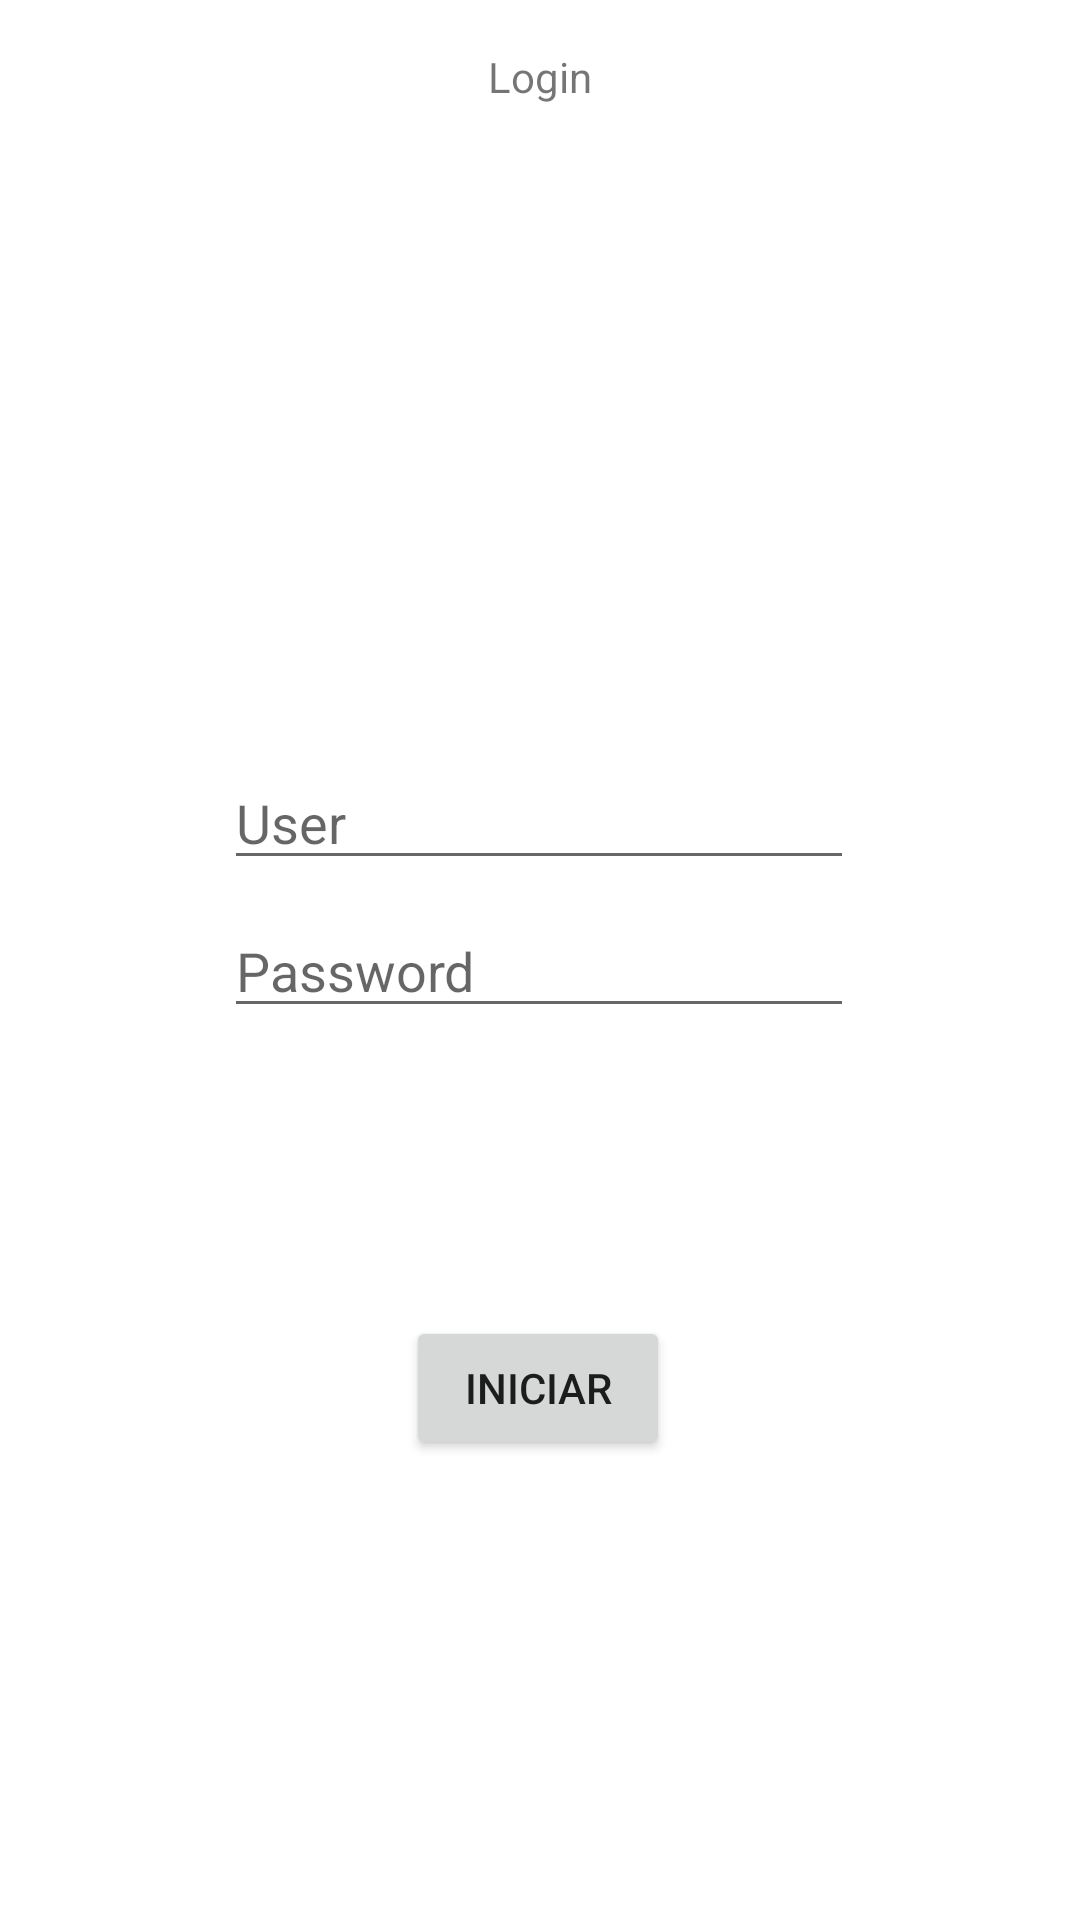

Reconstruct the res/layout file that produces this screen, plus the resources it refers to.
<!-- AndroidManifest.xml: application theme Theme.Pdm122 -->
<!-- res/layout/activity_segundo_examen_parcial.xml -->
<?xml version="1.0" encoding="utf-8"?>
<androidx.constraintlayout.widget.ConstraintLayout xmlns:android="http://schemas.android.com/apk/res/android"
    xmlns:app="http://schemas.android.com/apk/res-auto"
    xmlns:tools="http://schemas.android.com/tools"
    android:layout_width="match_parent"
    android:layout_height="match_parent"
    tools:context=".SegundoExamenParcial">

    <EditText
        android:id="@+id/txtSegundoParcialUser"
        android:layout_width="wrap_content"
        android:layout_height="wrap_content"
        android:layout_marginTop="252dp"
        android:ems="10"
        android:hint="User"
        android:inputType="textPersonName"
        app:layout_constraintEnd_toEndOf="parent"
        app:layout_constraintHorizontal_bias="0.497"
        app:layout_constraintStart_toStartOf="parent"
        app:layout_constraintTop_toTopOf="parent" />

    <EditText
        android:id="@+id/txtSegundoParcialPassword"
        android:layout_width="wrap_content"
        android:layout_height="wrap_content"
        android:layout_marginTop="8dp"
        android:ems="10"
        android:hint="Password"
        android:inputType="textPassword"
        app:layout_constraintEnd_toEndOf="parent"
        app:layout_constraintHorizontal_bias="0.497"
        app:layout_constraintStart_toStartOf="parent"
        app:layout_constraintTop_toBottomOf="@+id/txtSegundoParcialUser" />

    <TextView
        android:id="@+id/textView10"
        android:layout_width="wrap_content"
        android:layout_height="wrap_content"
        android:layout_marginTop="16dp"
        android:text="Login"
        app:layout_constraintEnd_toEndOf="parent"
        app:layout_constraintStart_toStartOf="parent"
        app:layout_constraintTop_toTopOf="parent" />

    <Button
        android:id="@+id/btnSegundoParcialIniciar"
        android:layout_width="wrap_content"
        android:layout_height="wrap_content"
        android:layout_marginTop="96dp"
        android:text="Iniciar"
        app:layout_constraintEnd_toEndOf="parent"
        app:layout_constraintHorizontal_bias="0.498"
        app:layout_constraintStart_toStartOf="parent"
        app:layout_constraintTop_toBottomOf="@+id/txtSegundoParcialPassword" />

    <ImageView
        android:id="@+id/imageView3"
        android:layout_width="182dp"
        android:layout_height="163dp"
        android:layout_marginTop="12dp"
        app:layout_constraintEnd_toEndOf="parent"
        app:layout_constraintStart_toStartOf="parent"
        app:layout_constraintTop_toBottomOf="@+id/textView10"
        app:srcCompat="@drawable/candado" />
</androidx.constraintlayout.widget.ConstraintLayout>
<!-- resources referenced by this layout -->
<resources>
  <style name="Theme.Pdm122" parent="Theme.MaterialComponents.DayNight.DarkActionBar">
          
          <item name="colorPrimary">@color/purple_500</item>
          <item name="colorPrimaryVariant">@color/purple_700</item>
          <item name="colorOnPrimary">@color/white</item>
          
          <item name="colorSecondary">@color/teal_200</item>
          <item name="colorSecondaryVariant">@color/teal_700</item>
          <item name="colorOnSecondary">@color/black</item>
          
          <item name="android:statusBarColor" tools:targetApi="l">?attr/colorPrimaryVariant</item>
          
      </style>
  <!-- not gathered from this repository: default colours our renderer supplied (Android Studio template values) -->
  <color name="purple_500">#FF6200EE</color>
  <color name="purple_700">#FF3700B3</color>
  <color name="teal_200">#FF03DAC5</color>
  <color name="teal_700">#FF018786</color>
  <color name="black">#FF000000</color>
  <color name="white">#FFFFFFFF</color>
</resources>
